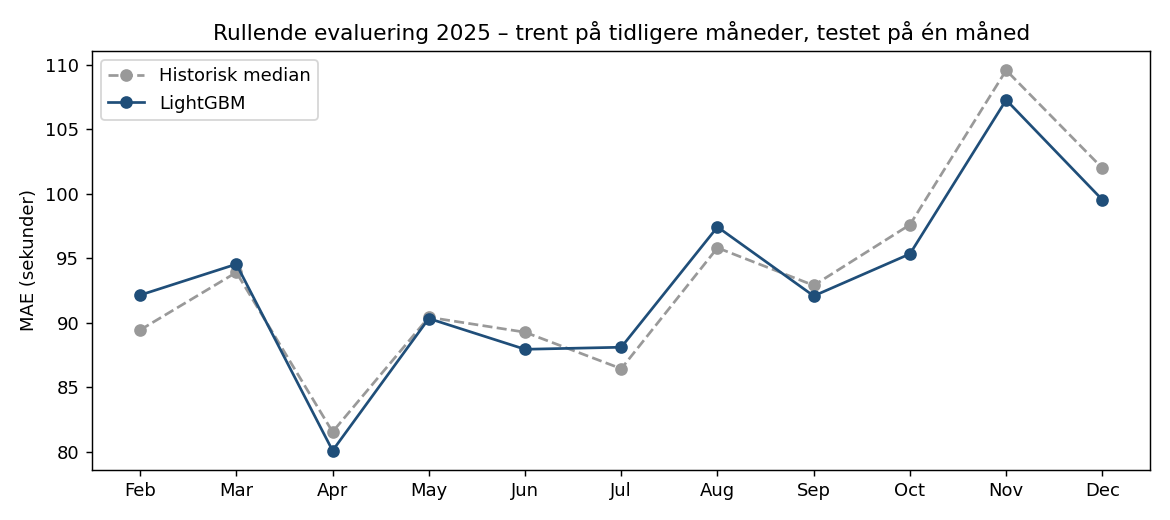

Values plotted in this chart, from the file beside it:
month, rounds, n_train, n_test, mean_delay_s, MAE_baseline, MAE_lgbm, RMSE_baseline, RMSE_lgbm
2025-02, 911, 344241, 320231, 145.6, 89.44, 92.15, 147.3, 150.2
2025-03, 911, 664472, 355913, 129.2, 93.91, 94.54, 152.7, 151.5
2025-04, 911, 1020385, 331192, 110.5, 81.55, 80.1, 123.8, 123.5
2025-05, 911, 1351577, 360233, 132.1, 90.43, 90.33, 158.1, 157.2
2025-06, 911, 1711810, 327520, 125.1, 89.27, 87.95, 156.8, 148.1
2025-07, 911, 2039330, 224991, 117, 86.44, 88.11, 135.3, 136.5
2025-08, 911, 2264321, 315260, 138.8, 95.81, 97.43, 166.7, 170.3
2025-09, 911, 2579581, 373244, 141, 92.9, 92.08, 155, 150.7
2025-10, 911, 2952825, 372630, 147.8, 97.6, 95.34, 170.4, 163.8
2025-11, 911, 3325455, 347548, 169.3, 109.6, 107.3, 189.8, 182.9
2025-12, 911, 3673003, 327734, 152.2, 102, 99.53, 169.4, 158.3
